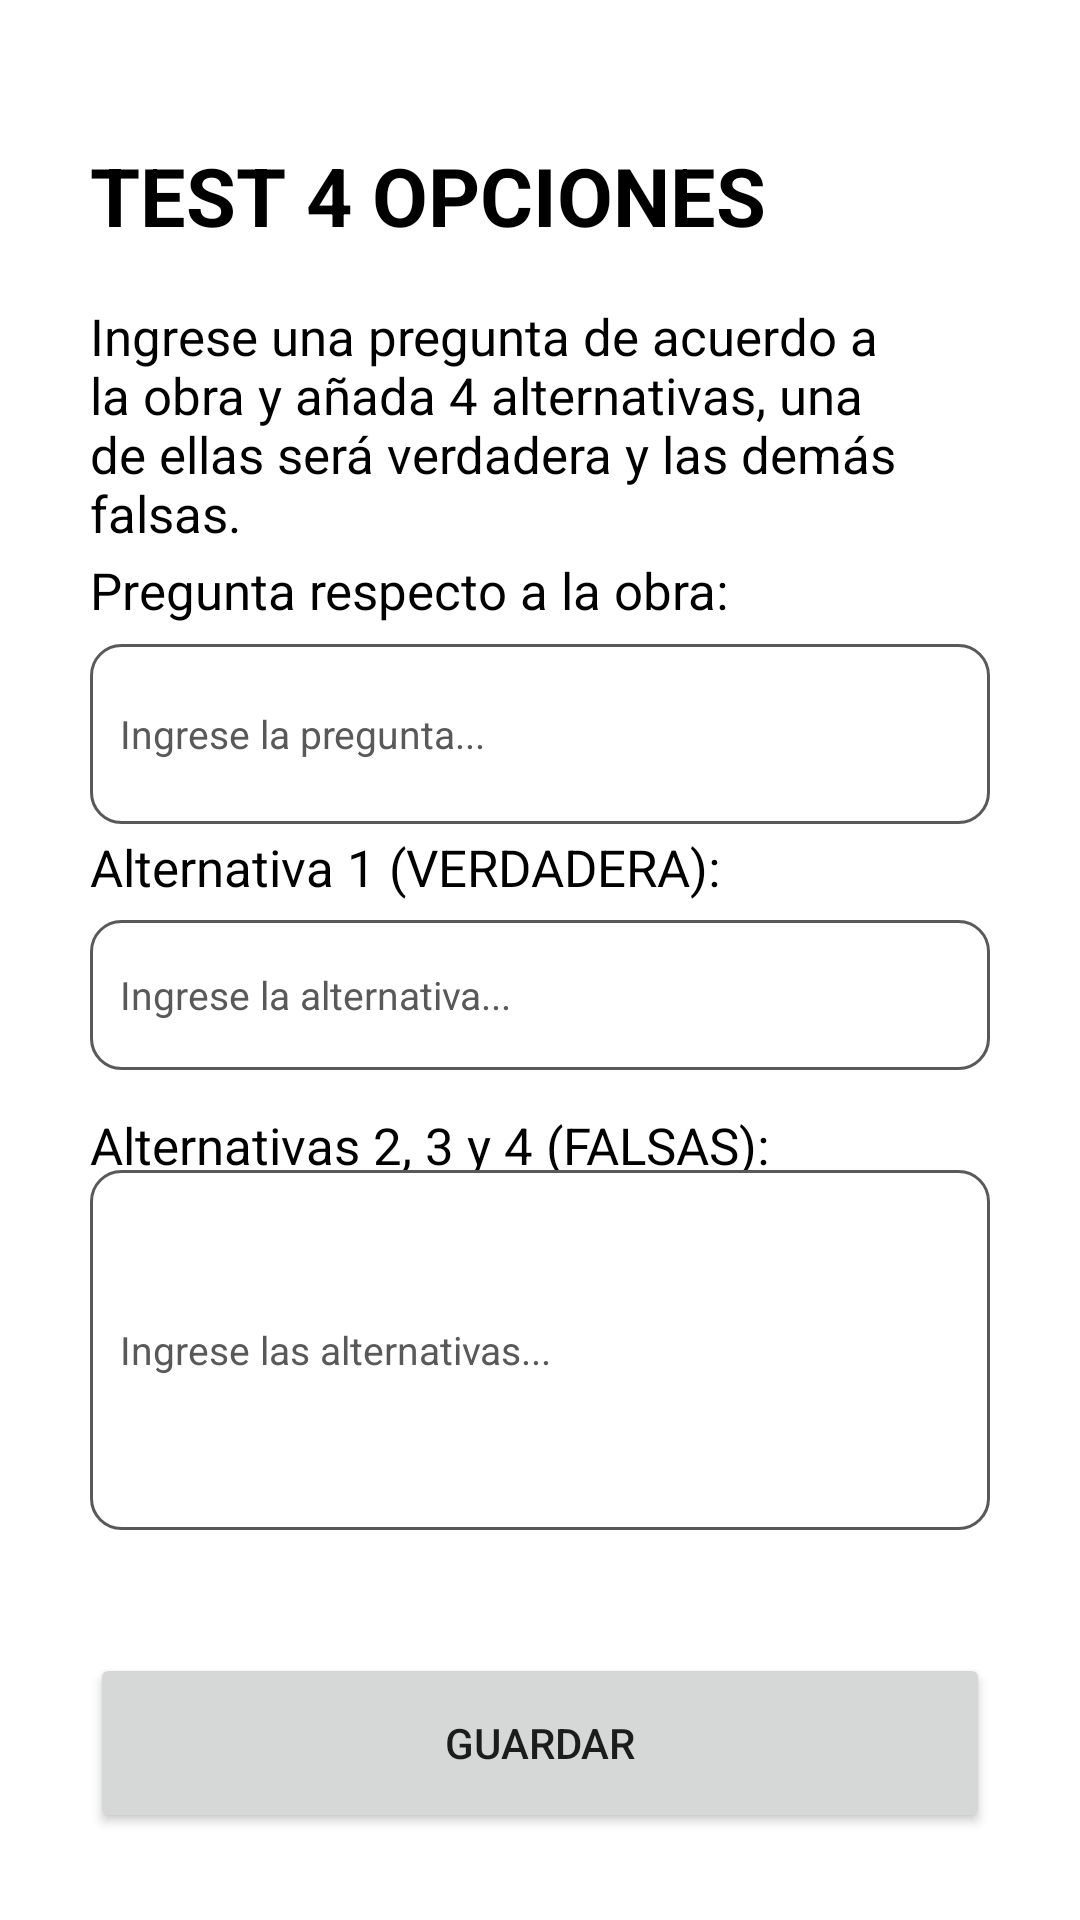

Produce the Android XML layout that renders to this screen, including the resource entries it uses.
<!-- AndroidManifest.xml: application theme Theme.LectoYa -->
<!-- res/layout/activity_editar4opciones.xml -->
<?xml version="1.0" encoding="utf-8"?>
<androidx.constraintlayout.widget.ConstraintLayout xmlns:android="http://schemas.android.com/apk/res/android"
    xmlns:app="http://schemas.android.com/apk/res-auto"
    xmlns:tools="http://schemas.android.com/tools"
    android:layout_width="match_parent"
    android:layout_height="match_parent"
    android:paddingStart="30dp"
    android:paddingEnd="30dp"
    tools:context=".editar4opciones">

    <TextView
        android:layout_width="wrap_content"
        android:layout_height="wrap_content"
        android:text="TEST 4 OPCIONES"
        style="@style/textosnegros"
        android:textSize="27dp"
        android:textStyle="bold"
        android:paddingBottom="15dp"
        app:layout_constraintBottom_toBottomOf="parent"
        app:layout_constraintEnd_toEndOf="parent"
        app:layout_constraintStart_toStartOf="parent"
        app:layout_constraintTop_toTopOf="parent"
        app:layout_constraintHorizontal_bias="0.00"
        app:layout_constraintVertical_bias="0.08" />

    <TextView
        style="@style/textosnegros"
        android:layout_width="wrap_content"
        android:layout_height="wrap_content"
        android:text="Ingrese una pregunta de acuerdo a la obra y añada 4 alternativas, una de ellas será verdadera y las demás falsas."
        android:textSize="17dp"
        app:layout_constraintBottom_toBottomOf="parent"
        app:layout_constraintEnd_toEndOf="parent"
        app:layout_constraintHorizontal_bias="0.00"
        app:layout_constraintStart_toStartOf="parent"
        app:layout_constraintTop_toTopOf="parent"
        app:layout_constraintVertical_bias="0.18" />

    <TextView
        style="@style/textosnegros"
        android:layout_width="wrap_content"
        android:layout_height="wrap_content"
        android:text="Pregunta respecto a la obra:"
        android:textSize="17dp"
        app:layout_constraintBottom_toBottomOf="parent"
        app:layout_constraintEnd_toEndOf="parent"
        app:layout_constraintHorizontal_bias="0.00"
        app:layout_constraintStart_toStartOf="parent"
        app:layout_constraintTop_toTopOf="parent"
        app:layout_constraintVertical_bias="0.3" />

    <EditText
        android:id="@+id/etEditar4opcionesPregunta"
        android:layout_width="300dp"
        android:layout_height="60dp"
        android:background="@drawable/custom_input"
        android:hint="Ingrese la pregunta..."
        android:textColorHint="@color/gris"
        android:paddingStart="10dp"
        android:textSize="13dp"
        android:textColor="@color/black"
        android:inputType="textMultiLine"
        app:layout_constraintBottom_toBottomOf="parent"
        app:layout_constraintEnd_toEndOf="parent"
        app:layout_constraintHorizontal_bias="0.01"
        app:layout_constraintStart_toStartOf="parent"
        app:layout_constraintTop_toTopOf="parent"
        app:layout_constraintVertical_bias="0.37"
        />

    <TextView
        style="@style/textosnegros"
        android:layout_width="wrap_content"
        android:layout_height="wrap_content"
        android:text="Alternativa 1 (VERDADERA):"
        android:textSize="17dp"
        app:layout_constraintBottom_toBottomOf="parent"
        app:layout_constraintEnd_toEndOf="parent"
        app:layout_constraintHorizontal_bias="0.00"
        app:layout_constraintStart_toStartOf="parent"
        app:layout_constraintTop_toTopOf="parent"
        app:layout_constraintVertical_bias="0.45" />

    <EditText
        android:id="@+id/etAlternativa14opciones"
        android:layout_width="300dp"
        android:layout_height="50dp"
        android:background="@drawable/custom_input"
        android:hint="Ingrese la alternativa..."
        android:textColorHint="@color/gris"
        android:inputType="text"
        android:paddingStart="10dp"
        android:textSize="13dp"
        android:textColor="@color/black"
        app:layout_constraintBottom_toBottomOf="parent"
        app:layout_constraintEnd_toEndOf="parent"
        app:layout_constraintHorizontal_bias="0.01"
        app:layout_constraintStart_toStartOf="parent"
        app:layout_constraintTop_toTopOf="parent"
        app:layout_constraintVertical_bias="0.52"
        />

    <TextView
        style="@style/textosnegros"
        android:layout_width="wrap_content"
        android:layout_height="wrap_content"
        android:text="Alternativas 2, 3 y 4 (FALSAS):"
        android:textSize="17dp"
        app:layout_constraintBottom_toBottomOf="parent"
        app:layout_constraintEnd_toEndOf="parent"
        app:layout_constraintHorizontal_bias="0.00"
        app:layout_constraintStart_toStartOf="parent"
        app:layout_constraintTop_toTopOf="parent"
        app:layout_constraintVertical_bias="0.6" />

    <EditText
        android:id="@+id/etAlternativas4opciones"
        android:layout_width="300dp"
        android:layout_height="120dp"
        android:background="@drawable/custom_input"
        android:hint="Ingrese las alternativas..."
        android:textColorHint="@color/gris"
        android:inputType="textMultiLine"
        android:paddingStart="10dp"
        android:textSize="13dp"
        android:textColor="@color/black"
        app:layout_constraintBottom_toBottomOf="parent"
        app:layout_constraintEnd_toEndOf="parent"
        app:layout_constraintHorizontal_bias="0.01"
        app:layout_constraintStart_toStartOf="parent"
        app:layout_constraintTop_toTopOf="parent"
        app:layout_constraintVertical_bias="0.75"
        />

    <Button
        android:id="@+id/btnEditar4Opciones"
        android:layout_width="300dp"
        android:layout_height="60dp"
        android:text="Guardar"
        app:cornerRadius="20dp"
        app:layout_constraintBottom_toBottomOf="parent"
        app:layout_constraintEnd_toEndOf="parent"
        app:layout_constraintHorizontal_bias="0.5"
        app:layout_constraintStart_toStartOf="parent"
        app:layout_constraintTop_toTopOf="parent"
        app:layout_constraintVertical_bias="0.95"
        />

</androidx.constraintlayout.widget.ConstraintLayout>
<!-- resources referenced by this layout -->
<resources>
  <color name="black">#FF000000</color>
  <color name="gris">#595959</color>
  <!-- drawable custom_input (drawable) -->
  <?xml version="1.0" encoding="utf-8"?>
  <selector xmlns:android="http://schemas.android.com/apk/res/android">
  
      <item android:state_enabled="true" android:state_focused="true">
          <shape android:shape="rectangle">
              <solid android:color="@color/white"/>
              <corners android:radius="10dp"/>
              <stroke android:color="@color/purple_700" android:width="1dp"/>
          </shape>
      </item>
  
  
      <item android:state_enabled="true">
          <shape android:shape="rectangle">
              <solid android:color="@color/white"/>
              <corners android:radius="10dp"/>
              <stroke android:color="@color/gris" android:width="1dp"/>
          </shape>
      </item>
  
  
  
  </selector>
  <style name="textosnegros">
          <item name="android:textColor">@color/black</item>
      </style>
  <style name="Theme.LectoYa" parent="Theme.MaterialComponents.DayNight.NoActionBar">
          
          <item name="colorPrimary">@color/purple_500</item>
          <item name="colorPrimaryVariant">@color/purple_700</item>
          <item name="colorOnPrimary">@color/white</item>
          
          <item name="colorSecondary">@color/teal_200</item>
          <item name="colorSecondaryVariant">@color/teal_700</item>
          <item name="colorOnSecondary">@color/black</item>
          
          <item name="android:statusBarColor">#3D5B80</item>
          
          <item name="color">@color/gris</item>
  
  
      </style>
  <color name="white">#FFFFFFFF</color>
  <color name="purple_700">#3d5b80</color>
  <color name="purple_500">#c02b49</color>
  <color name="teal_200">#1a80c0</color>
  <color name="teal_700">#98c0d9</color>
</resources>
